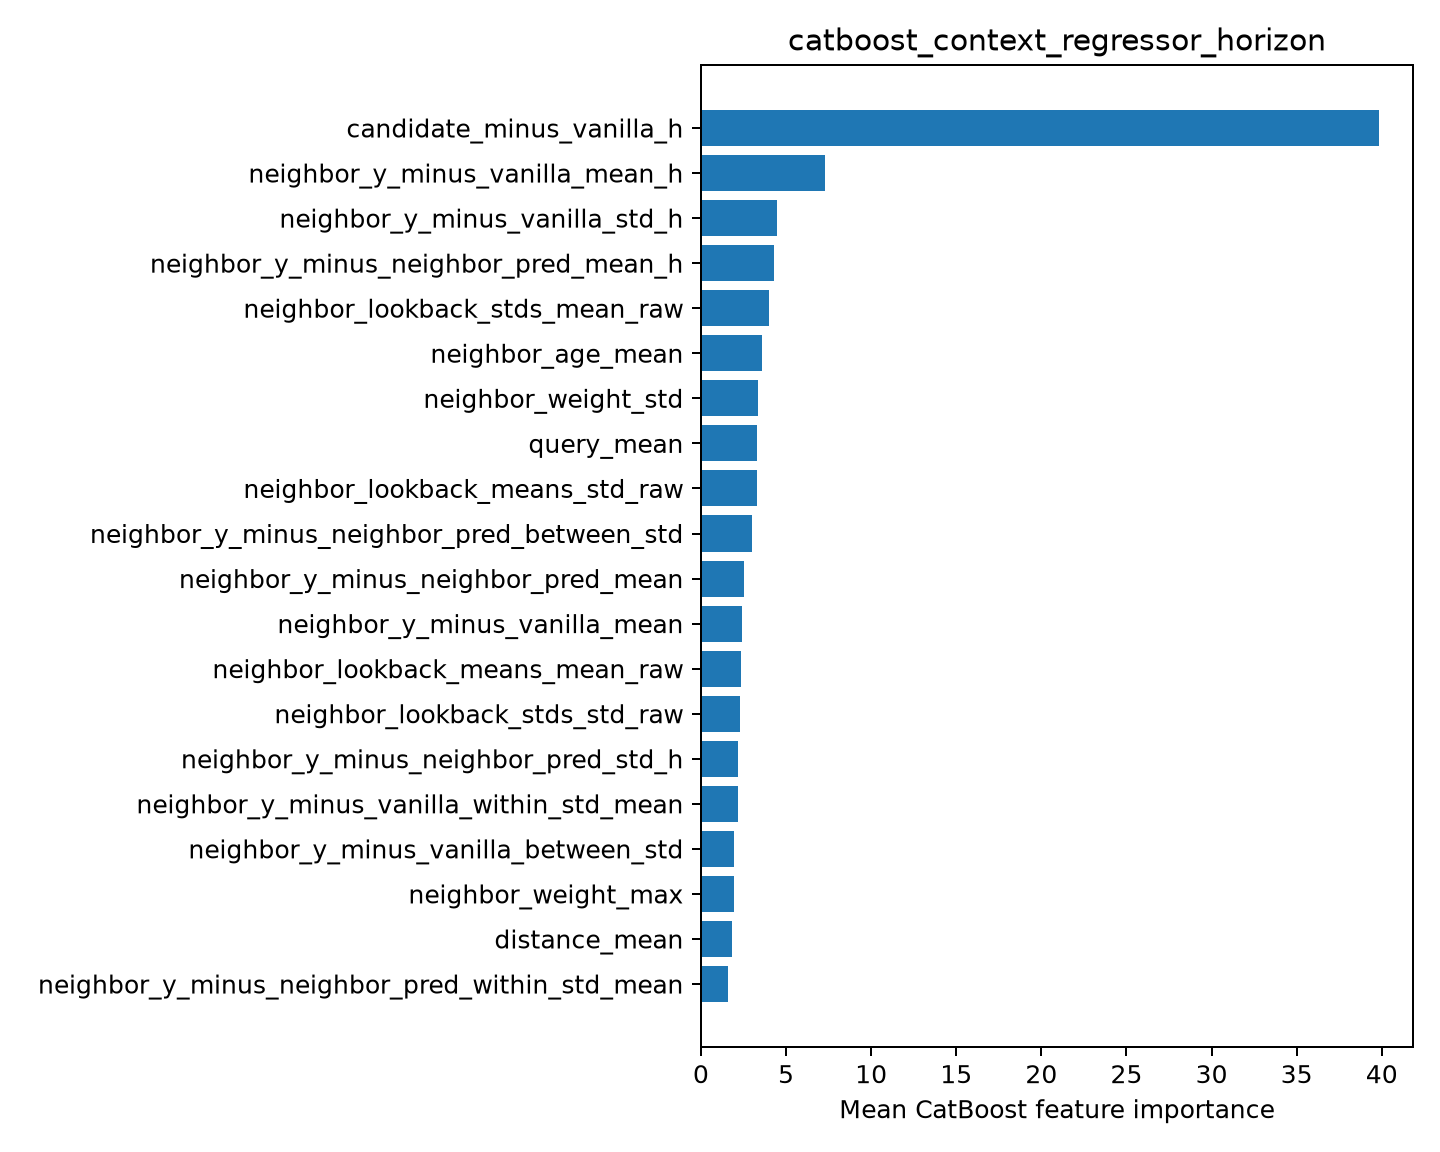

Values plotted in this chart, from the file beside it:
feature, importance
candidate_minus_vanilla_h, 39.84
neighbor_y_minus_vanilla_mean_h, 7.298
neighbor_y_minus_vanilla_std_h, 4.444
neighbor_y_minus_neighbor_pred_mean_h, 4.309
neighbor_lookback_stds_mean_raw, 4.023
neighbor_age_mean, 3.601
neighbor_weight_std, 3.344
query_mean, 3.296
neighbor_lookback_means_std_raw, 3.275
neighbor_y_minus_neighbor_pred_between_s…, 3.015
neighbor_y_minus_neighbor_pred_mean, 2.529
neighbor_y_minus_vanilla_mean, 2.405
neighbor_lookback_means_mean_raw, 2.368
neighbor_lookback_stds_std_raw, 2.272
neighbor_y_minus_neighbor_pred_std_h, 2.18
neighbor_y_minus_vanilla_within_std_mean, 2.173
neighbor_y_minus_vanilla_between_std, 1.965
neighbor_weight_max, 1.939
distance_mean, 1.832
neighbor_y_minus_neighbor_pred_within_st…, 1.597
